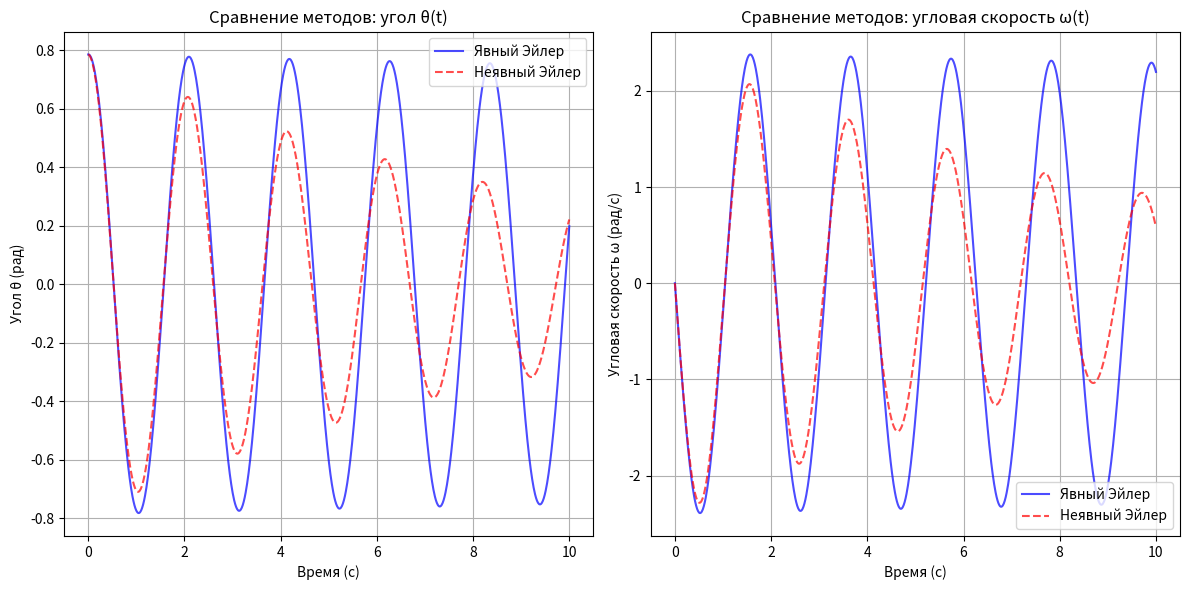
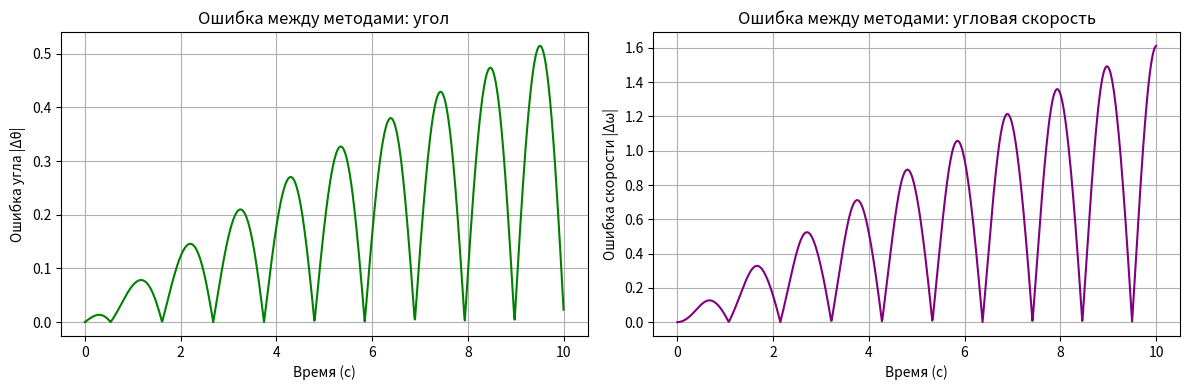

Source code (Python) for these figures, in order:
import numpy as np
import matplotlib.pyplot as plt
from scipy.optimize import fsolve

# Параметры маятника
g = 9.8  # ускорение свободного падения (м/с²)
L = 1.0  # длина маятника (м)
mu = 0.1  # коэффициент трения (1/с)

# Начальные условия
theta0 = np.pi / 4  # начальный угол (45 градусов)
omega0 = 0.0  # начальная угловая скорость

# Временные параметры
t_start = 0.0
t_end = 10.0
dt = 10**(-2)  # шаг по времени
num_steps = int((t_end - t_start) / dt)
t = np.linspace(t_start, t_end, num_steps)


# Явный метод Эйлера
def explicit_euler():
    theta = np.zeros(num_steps)
    omega = np.zeros(num_steps)
    theta[0] = theta0
    omega[0] = omega0

    for i in range(num_steps - 1):
        theta[i + 1] = theta[i] + dt * omega[i]
        omega[i + 1] = omega[i] + dt * (-mu * omega[i] - (g / L) * np.sin(theta[i]))

    return theta, omega


# Неявный метод Эйлера
def implicit_euler():
    theta = np.zeros(num_steps)
    omega = np.zeros(num_steps)
    theta[0] = theta0
    omega[0] = omega0

    for i in range(num_steps - 1):
        # Функция для решения нелинейного уравнения
        def equations(vars):
            theta_next, omega_next = vars
            eq1 = theta_next - theta[i] - dt * omega_next
            eq2 = omega_next - omega[i] - dt * (-mu * omega_next - (g / L) * np.sin(theta_next))
            return [eq1, eq2]

        # Начальное приближение (можно взять значения из явного метода)
        initial_guess = (theta[i] + dt * omega[i], omega[i] + dt * (-mu * omega[i] - (g / L) * np.sin(theta[i])))

        # Решаем систему уравнений
        theta[i + 1], omega[i + 1] = fsolve(equations, initial_guess)

    return theta, omega


# Решение обоими методами
theta_explicit, omega_explicit = explicit_euler()
theta_implicit, omega_implicit = implicit_euler()

# Построение графиков
plt.figure(figsize=(12, 6))

# График угла theta(t)
plt.subplot(1, 2, 1)
plt.plot(t, theta_explicit, label='Явный Эйлер', color='blue', alpha=0.7)
plt.plot(t, theta_implicit, label='Неявный Эйлер', color='red', linestyle='--', alpha=0.7)
plt.xlabel('Время (с)')
plt.ylabel('Угол θ (рад)')
plt.title('Сравнение методов: угол θ(t)')
plt.legend()
plt.grid()

# График угловой скорости omega(t)
plt.subplot(1, 2, 2)
plt.plot(t, omega_explicit, label='Явный Эйлер', color='blue', alpha=0.7)
plt.plot(t, omega_implicit, label='Неявный Эйлер', color='red', linestyle='--', alpha=0.7)
plt.xlabel('Время (с)')
plt.ylabel('Угловая скорость ω (рад/с)')
plt.title('Сравнение методов: угловая скорость ω(t)')
plt.legend()
plt.grid()

plt.tight_layout()
plt.show()

# Сравнение ошибок (разница между методами)
error_theta = np.abs(theta_explicit - theta_implicit)
error_omega = np.abs(omega_explicit - omega_implicit)

plt.figure(figsize=(12, 4))
plt.subplot(1, 2, 1)
plt.plot(t, error_theta, color='green')
plt.xlabel('Время (с)')
plt.ylabel('Ошибка угла |Δθ|')
plt.title('Ошибка между методами: угол')
plt.grid()

plt.subplot(1, 2, 2)
plt.plot(t, error_omega, color='purple')
plt.xlabel('Время (с)')
plt.ylabel('Ошибка скорости |Δω|')
plt.title('Ошибка между методами: угловая скорость')
plt.grid()

plt.tight_layout()
plt.show()